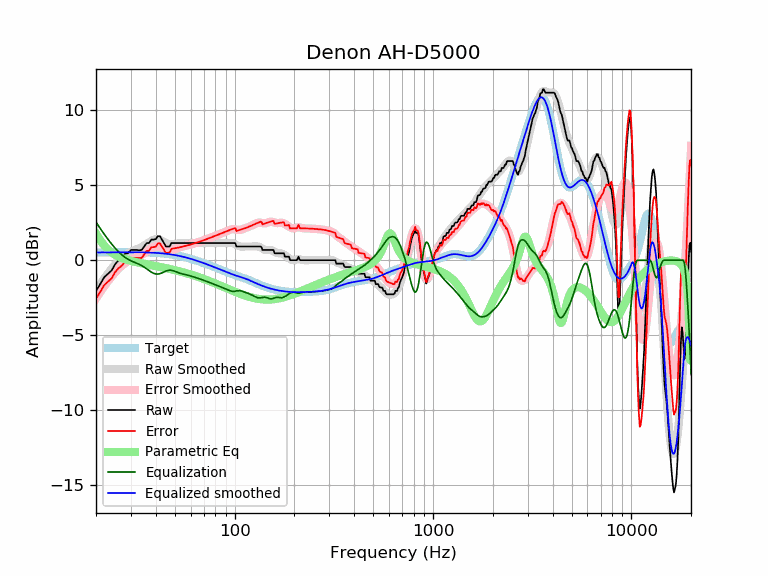

Source data for this figure (header and first rows):
frequency, raw, error, smoothed, error_smoothed, equalization, parametric_eq, equalized_raw, equalized_smoothed, target
20, -2.04, -2.56, -2.02, -2.54, 2.54, 1.78, 0.50, 0.52, 0.52
21, -1.59, -2.12, -1.60, -2.12, 2.12, 1.34, 0.53, 0.52, 0.52
22, -1.13, -1.66, -1.22, -1.74, 1.74, 0.98, 0.61, 0.53, 0.52
23, -0.90, -1.43, -0.87, -1.39, 1.39, 0.71, 0.49, 0.53, 0.53
24, -0.67, -1.20, -0.55, -1.08, 1.08, 0.51, 0.41, 0.53, 0.53
25, -0.25, -0.78, -0.27, -0.80, 0.80, 0.36, 0.55, 0.53, 0.53
26, 0.01, -0.52, -0.03, -0.56, 0.56, 0.24, 0.57, 0.53, 0.53
27, 0.18, -0.36, 0.17, -0.36, 0.36, 0.15, 0.54, 0.53, 0.53
28, 0.45, -0.09, 0.34, -0.19, 0.19, 0.08, 0.64, 0.53, 0.53
29, 0.47, -0.07, 0.47, -0.06, 0.06, 0.01, 0.53, 0.53, 0.53
30, 0.69, 0.15, 0.57, 0.04, -0.04, -0.04, 0.65, 0.53, 0.53
31, 0.69, 0.15, 0.65, 0.12, -0.12, -0.09, 0.57, 0.53, 0.53
32, 0.69, 0.16, 0.72, 0.19, -0.19, -0.13, 0.49, 0.53, 0.53
33, 0.67, 0.14, 0.80, 0.27, -0.27, -0.17, 0.40, 0.53, 0.53
34, 0.69, 0.16, 0.88, 0.36, -0.36, -0.20, 0.33, 0.53, 0.53
35, 0.92, 0.39, 0.98, 0.46, -0.46, -0.24, 0.46, 0.52, 0.52
36, 1.15, 0.63, 1.09, 0.57, -0.57, -0.27, 0.57, 0.52, 0.52
37, 1.15, 0.63, 1.20, 0.69, -0.69, -0.30, 0.46, 0.51, 0.51
38, 1.38, 0.87, 1.30, 0.79, -0.79, -0.33, 0.59, 0.51, 0.51
39, 1.38, 0.87, 1.37, 0.87, -0.87, -0.36, 0.51, 0.50, 0.50
40, 1.41, 0.91, 1.41, 0.91, -0.91, -0.39, 0.49, 0.49, 0.49
41, 1.61, 1.12, 1.41, 0.92, -0.92, -0.41, 0.68, 0.48, 0.48
42, 1.61, 1.13, 1.37, 0.90, -0.90, -0.44, 0.71, 0.47, 0.47
43, 1.38, 0.91, 1.31, 0.84, -0.84, -0.47, 0.53, 0.46, 0.46
44, 1.15, 0.70, 1.23, 0.78, -0.78, -0.50, 0.37, 0.45, 0.45
45, 0.92, 0.48, 1.16, 0.72, -0.72, -0.52, 0.19, 0.44, 0.44
46, 0.92, 0.50, 1.10, 0.68, -0.68, -0.55, 0.24, 0.42, 0.42
47, 0.92, 0.51, 1.07, 0.66, -0.66, -0.58, 0.25, 0.40, 0.40
48, 1.15, 0.76, 1.05, 0.67, -0.67, -0.61, 0.48, 0.39, 0.39
49, 1.15, 0.78, 1.06, 0.70, -0.70, -0.64, 0.45, 0.37, 0.37
50, 1.15, 0.80, 1.08, 0.74, -0.74, -0.66, 0.41, 0.35, 0.35
51, 1.15, 0.82, 1.11, 0.78, -0.78, -0.69, 0.36, 0.33, 0.33
52, 1.15, 0.84, 1.13, 0.83, -0.83, -0.72, 0.32, 0.30, 0.30
53, 1.15, 0.87, 1.15, 0.87, -0.87, -0.75, 0.28, 0.28, 0.28
54, 1.15, 0.89, 1.16, 0.90, -0.90, -0.78, 0.25, 0.26, 0.26
55, 1.15, 0.92, 1.16, 0.93, -0.93, -0.81, 0.22, 0.23, 0.23
56, 1.15, 0.94, 1.16, 0.95, -0.95, -0.83, 0.20, 0.21, 0.21
57, 1.15, 0.97, 1.15, 0.97, -0.97, -0.86, 0.17, 0.18, 0.18
58, 1.15, 0.99, 1.15, 1.00, -1.00, -0.89, 0.15, 0.15, 0.15
59, 1.15, 1.02, 1.15, 1.02, -1.02, -0.92, 0.12, 0.12, 0.12
60, 1.15, 1.05, 1.15, 1.05, -1.05, -0.95, 0.10, 0.10, 0.10
61, 1.15, 1.08, 1.15, 1.08, -1.08, -0.98, 0.07, 0.07, 0.07
62, 1.15, 1.11, 1.15, 1.11, -1.11, -1.01, 0.04, 0.04, 0.04
63, 1.15, 1.14, 1.15, 1.14, -1.14, -1.04, 0.01, 0.01, 0.01
64, 1.15, 1.17, 1.15, 1.17, -1.17, -1.07, -0.02, -0.02, -0.02
65, 1.15, 1.19, 1.15, 1.19, -1.19, -1.10, -0.05, -0.05, -0.05
66, 1.15, 1.22, 1.15, 1.22, -1.22, -1.13, -0.08, -0.08, -0.08
67, 1.15, 1.25, 1.15, 1.25, -1.25, -1.16, -0.11, -0.11, -0.11
68, 1.15, 1.28, 1.15, 1.28, -1.28, -1.19, -0.14, -0.14, -0.14
69, 1.15, 1.31, 1.15, 1.31, -1.31, -1.22, -0.17, -0.17, -0.17
70, 1.15, 1.34, 1.15, 1.34, -1.34, -1.25, -0.20, -0.20, -0.20
71, 1.15, 1.37, 1.15, 1.37, -1.37, -1.28, -0.23, -0.23, -0.23
72, 1.15, 1.40, 1.15, 1.40, -1.40, -1.31, -0.26, -0.26, -0.26
73, 1.15, 1.43, 1.15, 1.43, -1.43, -1.34, -0.28, -0.28, -0.29
74, 1.15, 1.46, 1.15, 1.46, -1.46, -1.37, -0.31, -0.31, -0.31
75, 1.15, 1.49, 1.15, 1.49, -1.49, -1.40, -0.34, -0.34, -0.34
76, 1.15, 1.52, 1.15, 1.52, -1.52, -1.43, -0.37, -0.37, -0.37
77, 1.15, 1.55, 1.15, 1.55, -1.55, -1.46, -0.40, -0.40, -0.40
78, 1.15, 1.58, 1.15, 1.58, -1.58, -1.49, -0.43, -0.43, -0.43
79, 1.15, 1.61, 1.15, 1.61, -1.61, -1.52, -0.46, -0.46, -0.46
... 553 more rows
